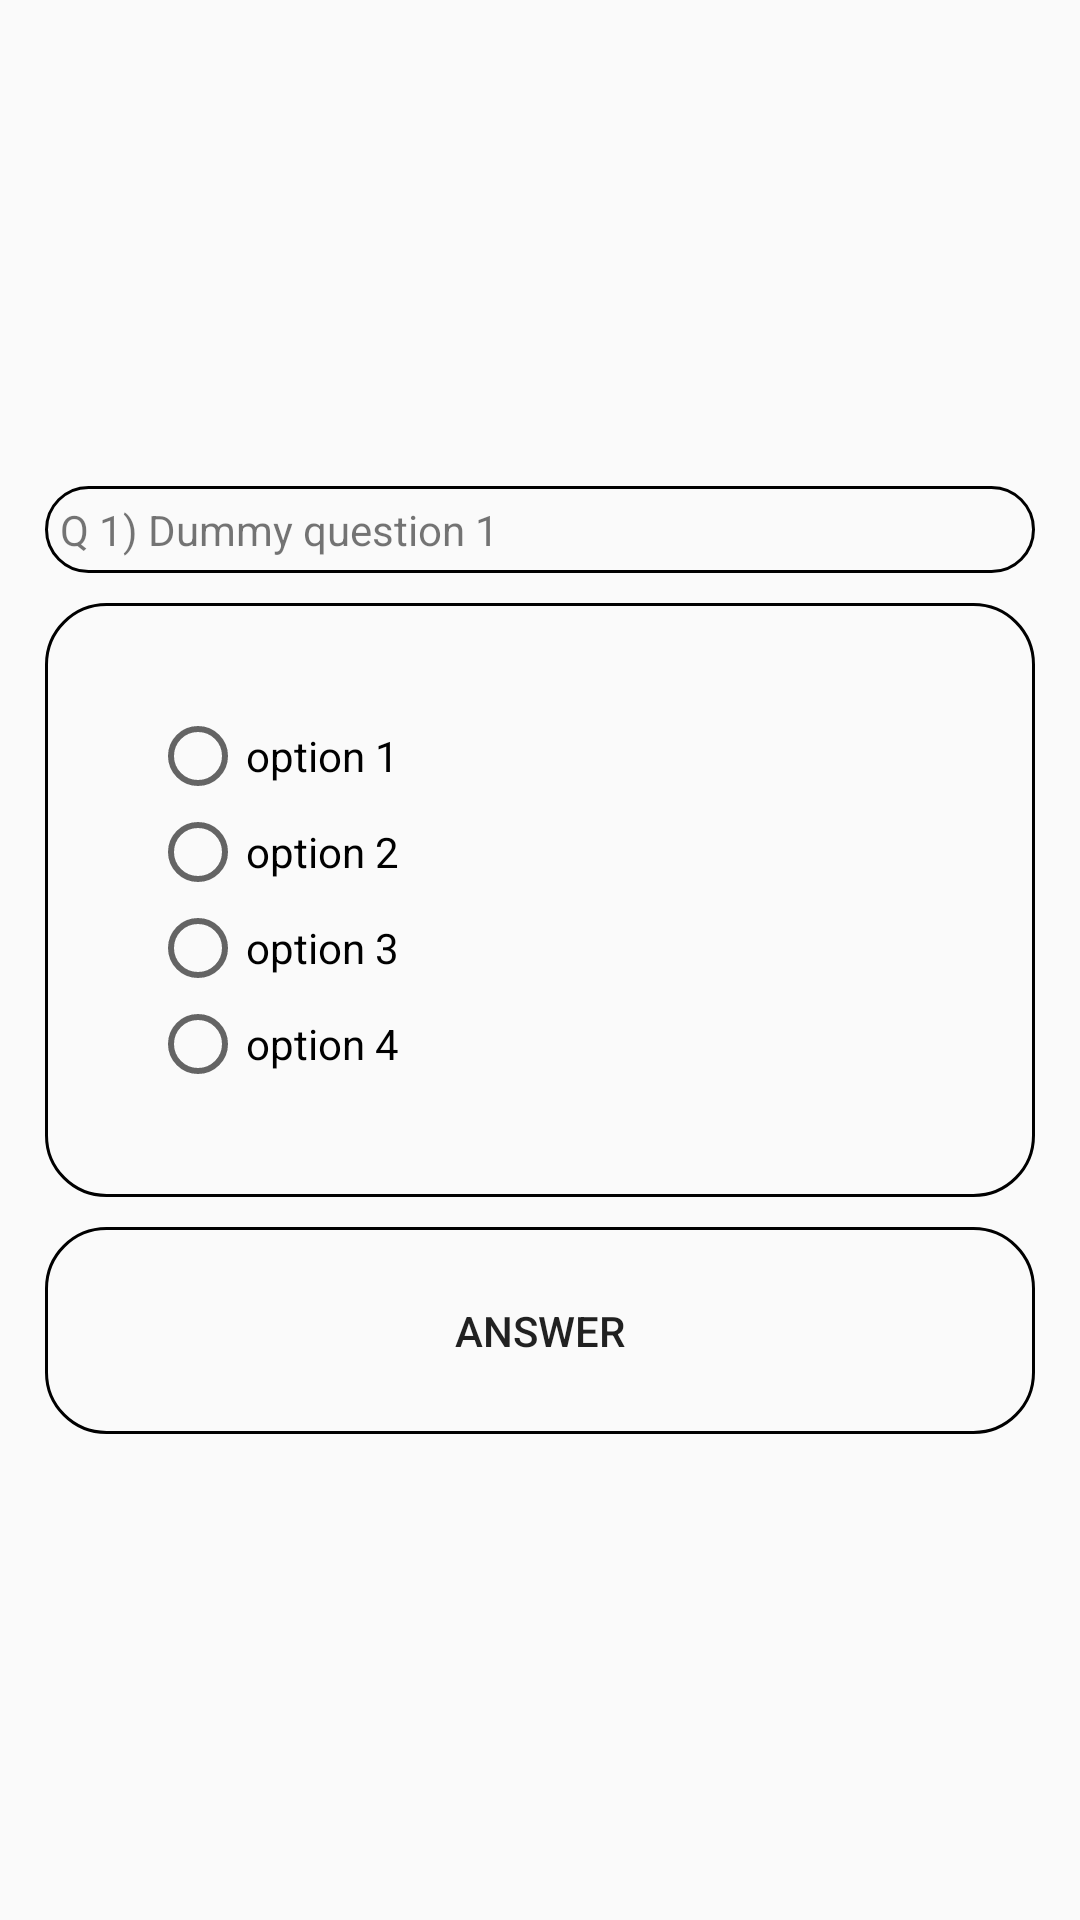

The Android layout XML behind this screen, and the referenced resources:
<!-- AndroidManifest.xml: application theme AppTheme -->
<!-- res/layout/mcq_detail_frag.xml -->
<?xml version="1.0" encoding="utf-8"?>
<LinearLayout
    xmlns:android="http://schemas.android.com/apk/res/android"
    xmlns:seekarc="http://schemas.android.com/apk/res-auto"
    xmlns:app="http://schemas.android.com/apk/res-auto"
    android:layout_width="match_parent"
    android:layout_height="match_parent"
    android:orientation="vertical"
    android:gravity="center_vertical"
    android:background="@drawable/button_white">


    <ScrollView
        android:layout_width="wrap_content"
        android:layout_height="wrap_content"
        android:id="@+id/scrollView">

        <RelativeLayout
            android:layout_width="fill_parent"
            android:layout_height="fill_parent"
            android:gravity="center"
            android:padding="10dp">

            <TextView
                android:layout_width="match_parent"
                android:layout_height="wrap_content"
                android:text="Q 1) Dummy question 1 "
                android:id="@+id/textView3"
                android:layout_alignParentTop="true"
                android:layout_centerHorizontal="true"
                android:layout_margin="5dp"
                android:background="@drawable/rounded_rectangle"
                android:padding="5dp" />

            <LinearLayout
                android:id="@+id/linearLayout1"
                android:orientation="horizontal"
                android:layout_width="fill_parent"
                android:layout_height="wrap_content"
                android:layout_below="@+id/textView3"
                android:layout_centerHorizontal="true"
                android:background="@drawable/rounded_rectangle"
                android:padding="5dp"
                android:layout_margin="5dp">

                <RadioGroup
                    android:layout_width="fill_parent"
                    android:layout_height="wrap_content"
                    android:id="@+id/radioGroup"
                    android:layout_centerHorizontal="true"
                    android:layout_margin="30dp"
                    android:layout_below="@+id/textView3"
                    android:layout_alignParentStart="false"
                    android:layout_alignParentEnd="false">

                    <RadioButton
                        android:layout_width="wrap_content"
                        android:layout_height="wrap_content"
                        android:text="option 1"
                        android:tag="1"
                        android:id="@+id/radioButton1"
                        android:layout_below="@+id/textView3"
                        android:layout_centerHorizontal="true" />

                    <RadioButton
                        android:layout_width="wrap_content"
                        android:layout_height="wrap_content"
                        android:text="option 2"
                        android:tag="2"
                        android:id="@+id/radioButton2" />

                    <RadioButton
                        android:layout_width="wrap_content"
                        android:layout_height="wrap_content"
                        android:text="option 3"
                        android:tag="3"
                        android:id="@+id/radioButton3" />

                    <RadioButton
                        android:layout_width="wrap_content"
                        android:layout_height="wrap_content"
                        android:text="option 4"
                        android:tag="4"
                        android:id="@+id/radioButton4" />
                </RadioGroup>
            </LinearLayout>


            <LinearLayout
                android:id="@+id/linearLayout2"
                android:orientation="horizontal"
                android:layout_width="fill_parent"
                android:layout_height="wrap_content"
                android:layout_below="@+id/linearLayout1"
                android:gravity="center"
                android:background="@drawable/rounded_rectangle"
                android:padding="5dp"
                android:layout_margin="5dp">

                <Button
                    android:layout_width="wrap_content"
                    android:layout_height="wrap_content"
                    android:text="@string/answer"
                    android:id="@+id/button"
                    android:layout_gravity="center"
                    android:background="@drawable/button_blue"
                    android:padding="20dp" />

            </LinearLayout>

        </RelativeLayout>
    </ScrollView>
</LinearLayout>
<!-- resources referenced by this layout -->
<resources>
  <!-- drawable rounded_rectangle (drawable) -->
  <?xml version="1.0" encoding="utf-8"?>
  <shape  xmlns:android="http://schemas.android.com/apk/res/android"
      android:shape="rectangle">
      <stroke android:width="1dp" android:color="#FF000000" />
      <corners android:radius="20dp" />
  </shape>
  <string name="answer">Answer</string>
  <style name="AppTheme" parent="AppBaseTheme">
          
          <item name="seekArcStyle">@style/SeekArcLight</item>
          
      </style>
  <style name="AppBaseTheme" parent="Theme.AppCompat.Light.DarkActionBar">
      </style>
  <style name="SeekArcLight">
          <item name="arcColor">@color/progress_gray</item>
      </style>
  <color name="progress_gray">#FFD8D8D8</color>
</resources>
